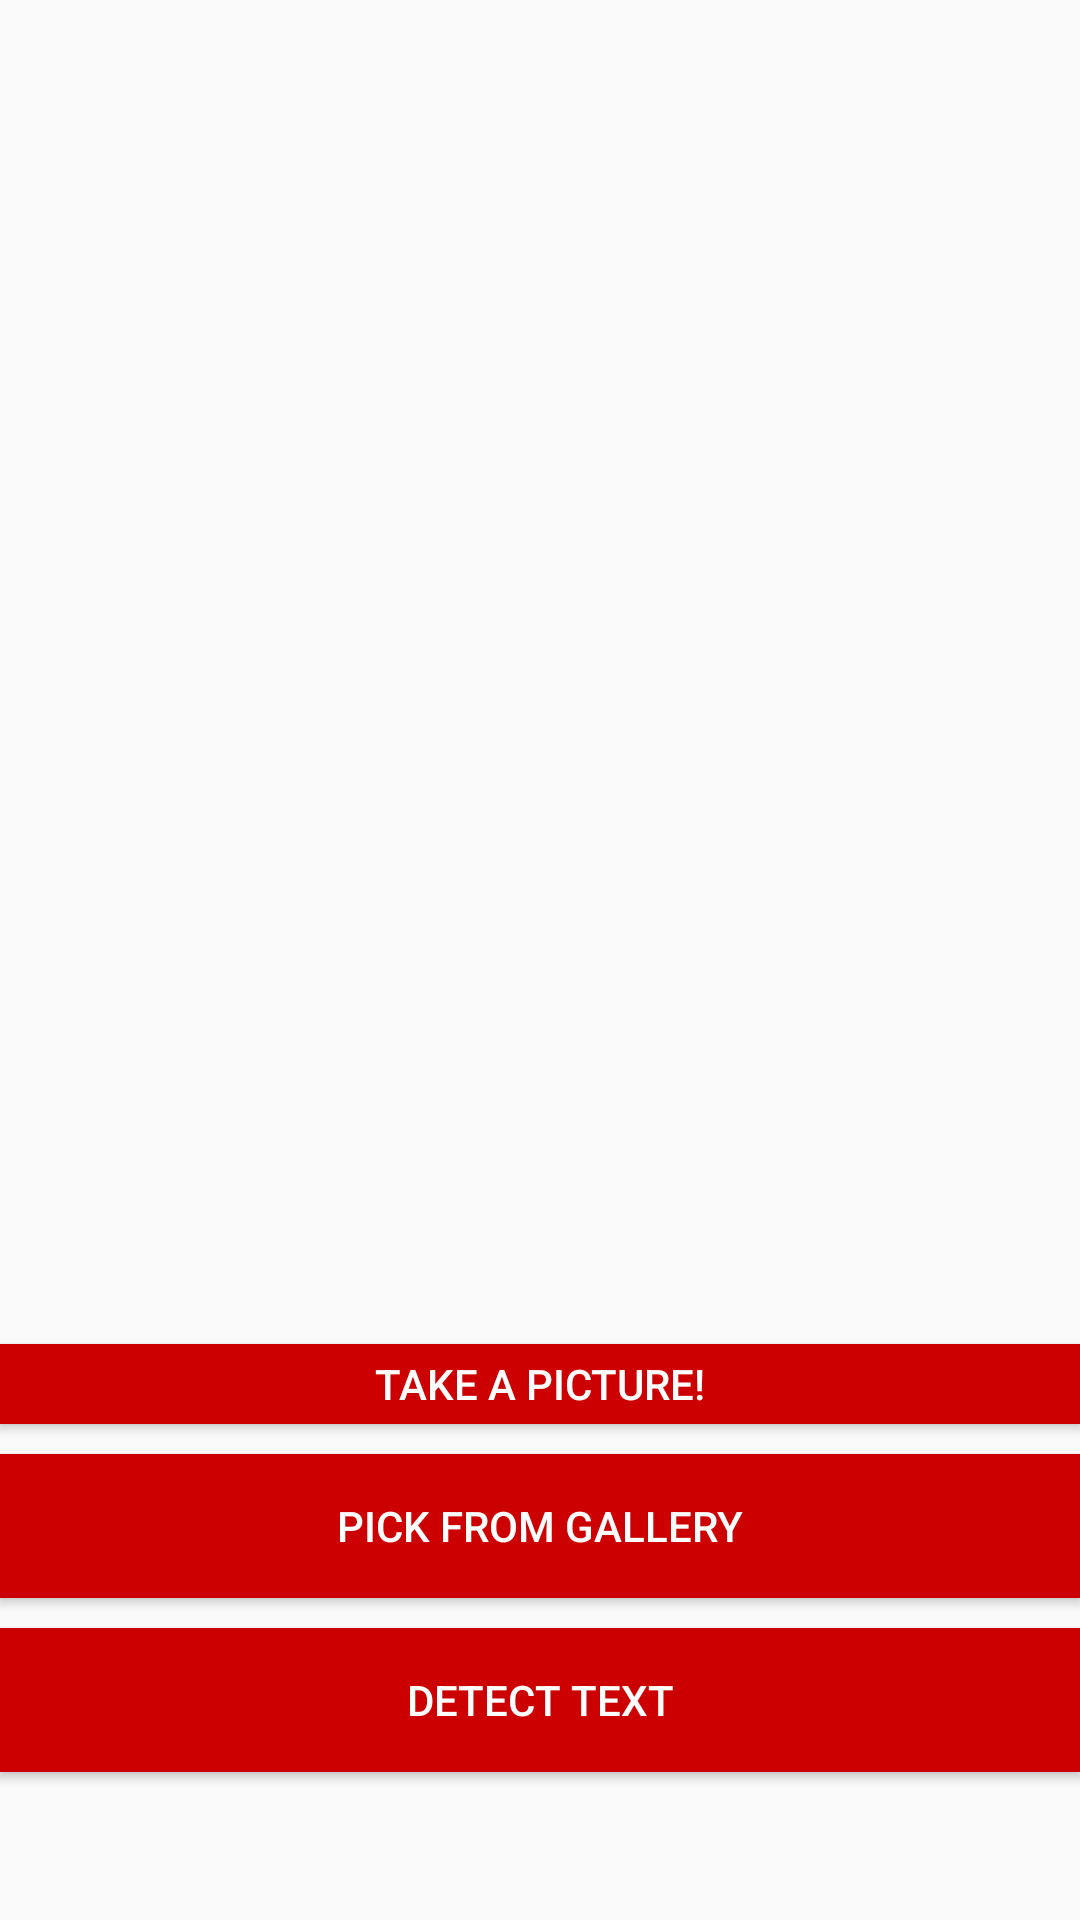

Layout XML and referenced resources for this Android screen:
<!-- AndroidManifest.xml: application theme AppTheme -->
<!-- res/layout/activity_main.xml -->
<?xml version="1.0" encoding="utf-8"?>
<ScrollView xmlns:android="http://schemas.android.com/apk/res/android"
    android:layout_width="fill_parent"
    android:layout_height="fill_parent"
    android:fillViewport="true">

    <LinearLayout xmlns:android="http://schemas.android.com/apk/res/android"
        xmlns:tools="http://schemas.android.com/tools"
        android:layout_width="match_parent"
        android:layout_height="match_parent"
        android:paddingBottom="@dimen/activity_vertical_margin"
        android:paddingLeft="@dimen/activity_horizontal_margin"
        android:paddingRight="@dimen/activity_horizontal_margin"
        android:paddingTop="@dimen/activity_vertical_margin"
        android:orientation="vertical"
        android:weightSum="10"
        tools:context="dev.edmt.takepicturecamera.MainActivity">

        <ImageView
            android:id="@+id/image_view"
            android:layout_weight="9"
            android:layout_width="match_parent"
            android:layout_height="fill_parent"
            android:adjustViewBounds="true"
            />
        <Button
            android:id="@+id/button_image"
            android:layout_weight="1"
            android:layout_height="wrap_content"
            android:layout_width="match_parent"
            android:background="@android:color/holo_red_dark"
            android:textColor="@android:color/white"
            android:onClick="takePicture"
            android:text="Take a picture!"/>
        <Button
            android:id="@+id/button_gallery"
            android:layout_weight="1"
            android:layout_height="wrap_content"
            android:layout_width="match_parent"
            android:background="@android:color/holo_red_dark"
            android:textColor="@android:color/white"
            android:layout_marginTop="10dp"
            android:onClick="pickGallery"
            android:text="Pick from gallery"/>

        <Button
            android:id="@+id/button_process"
            android:layout_weight="1"
            android:layout_height="wrap_content"
            android:layout_width="match_parent"
            android:background="@android:color/holo_red_dark"
            android:textColor="@android:color/white"
            android:layout_marginTop="10dp"
            android:text="Detect text" />


        <EditText
            android:id="@+id/textview_result"
            android:layout_width="match_parent"
            android:layout_height="wrap_content"
            android:layout_below="@+id/button_process"
            android:gravity="center_horizontal"
            android:text=""
            android:textSize="24sp"
            android:visibility="invisible"
            />


    </LinearLayout>
</ScrollView>
<!-- resources referenced by this layout -->
<resources>
  <style name="AppTheme" parent="Theme.AppCompat.Light.NoActionBar">
          
          <item name="colorPrimary">@color/colorPrimary</item>
          <item name="colorPrimaryDark">@color/colorPrimaryDark</item>
          <item name="colorAccent">@color/colorAccent</item>
      </style>
  <color name="colorPrimary">#212121</color>
  <color name="colorPrimaryDark">#000000</color>
  <color name="colorAccent">#FF80AB</color>
</resources>
